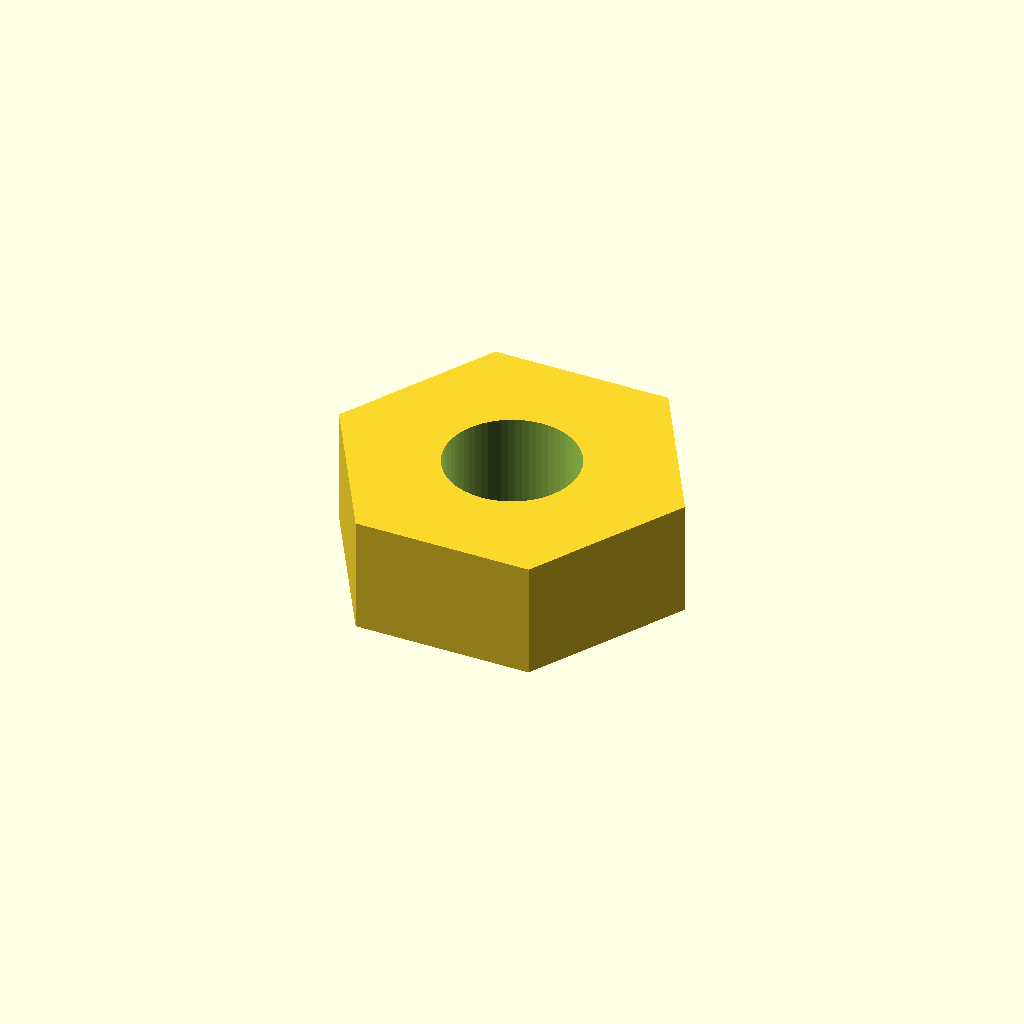
Cell 1: rendered with the file's own defaults.
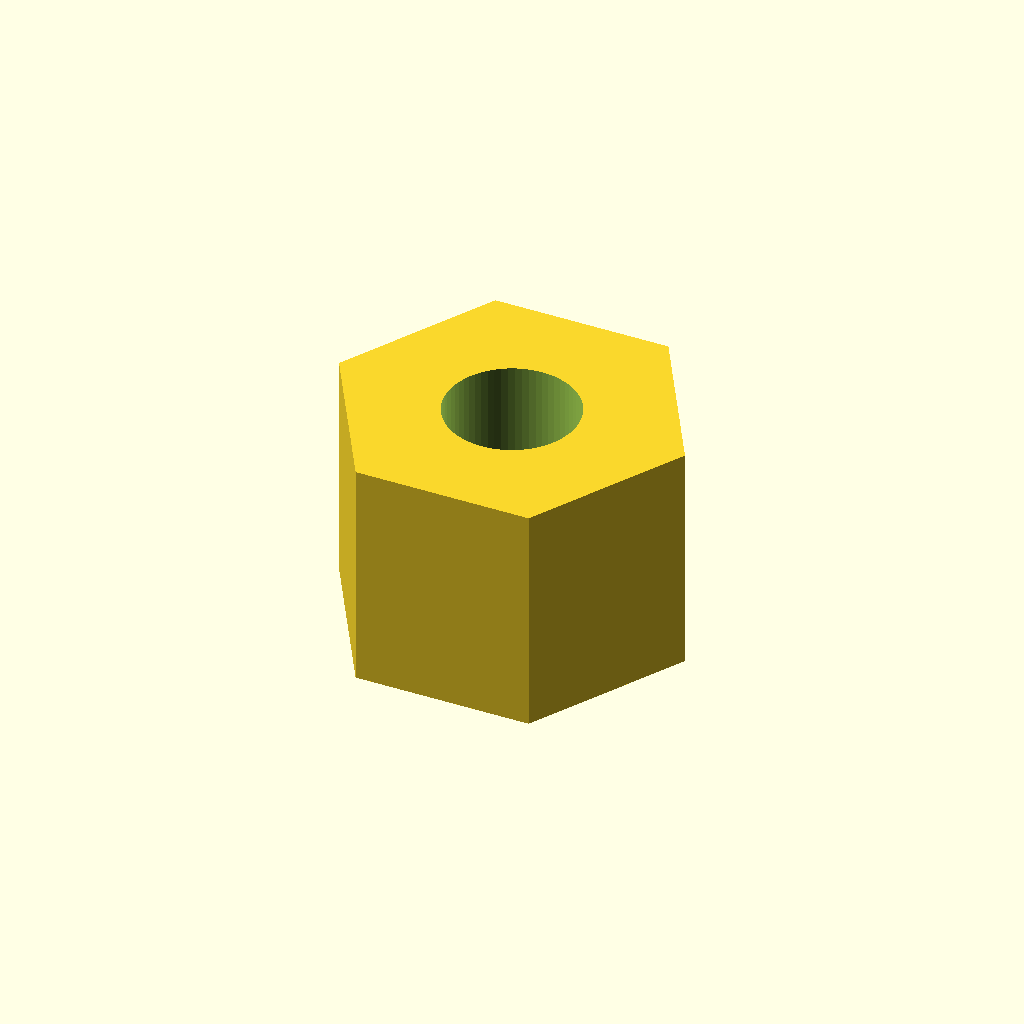
Cell 2: the same model with nut_thickness = 4.4.
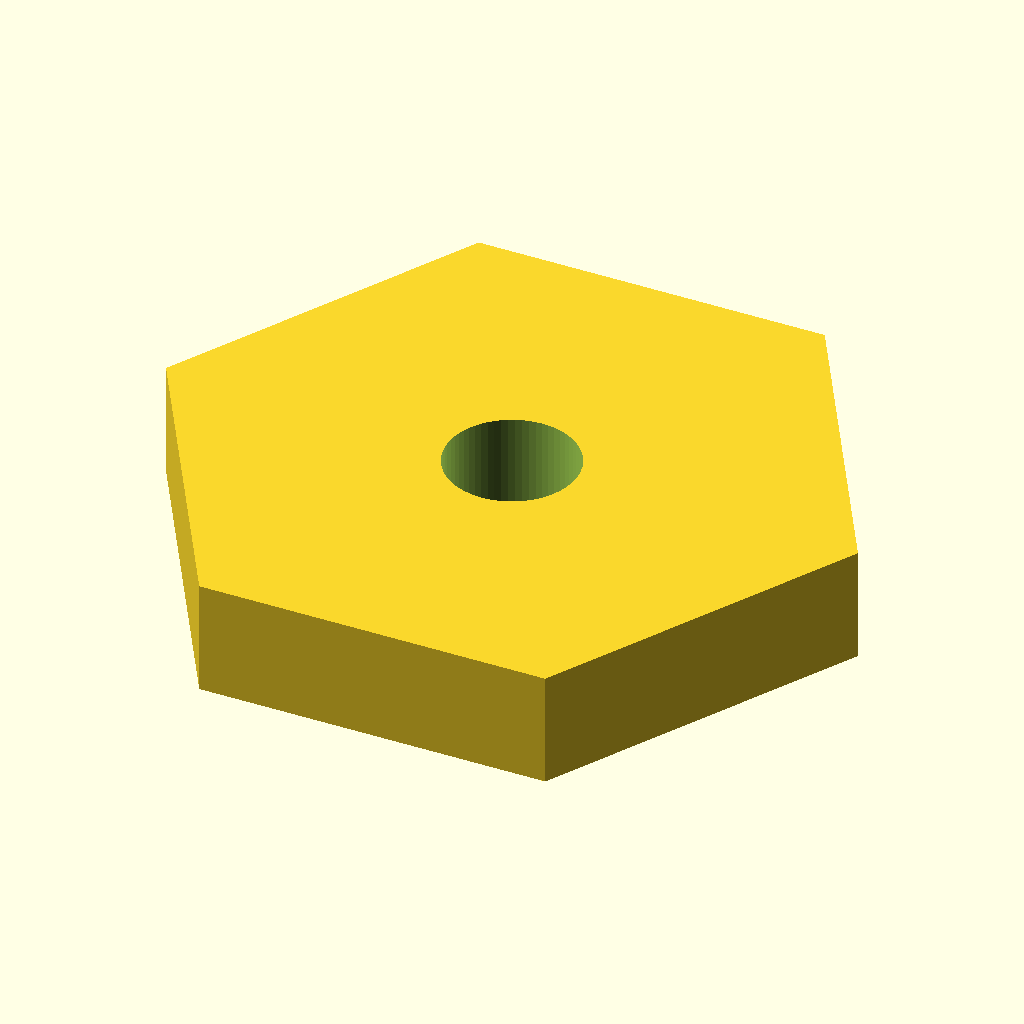
Cell 3: the same model with across_flats = 11.6.
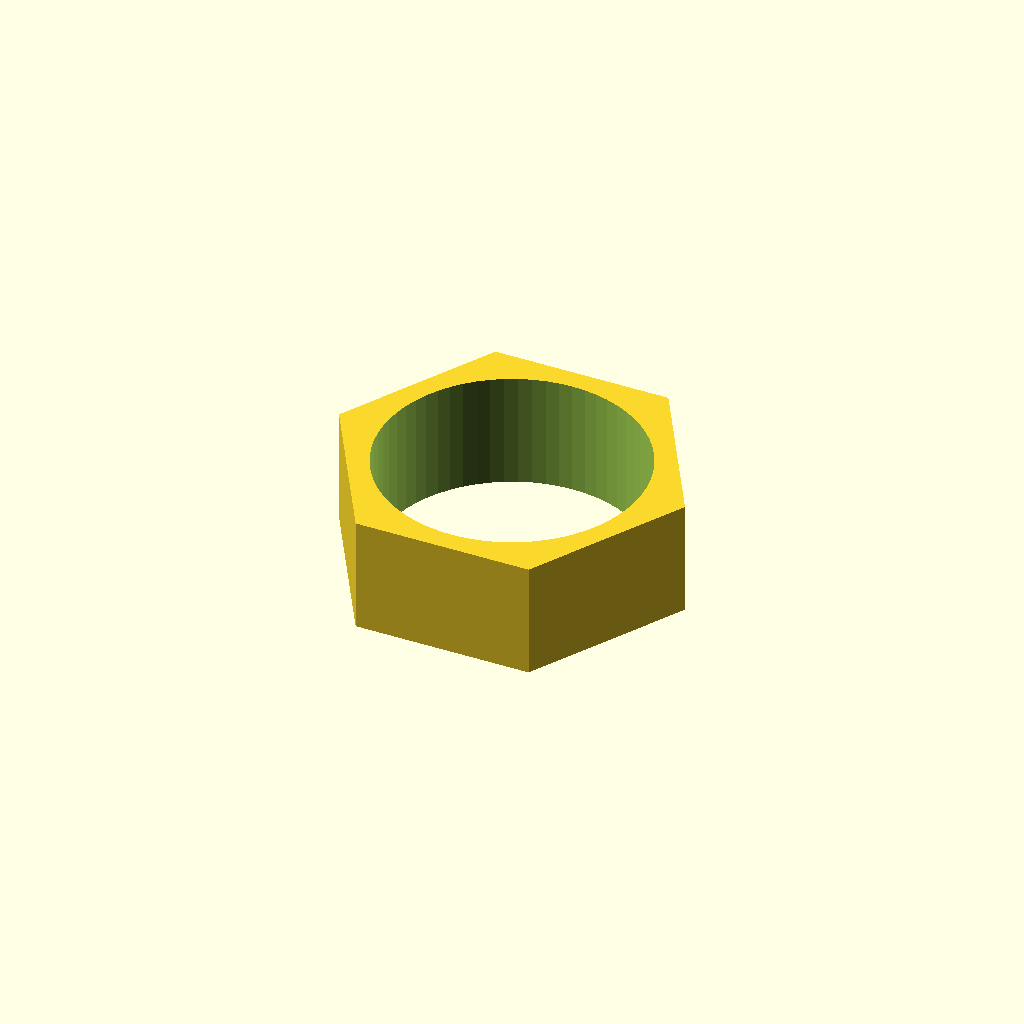
Cell 4: hole_d = 5 (everything else at default).
All cells are drawn from one camera (rotation 55°, 0°, 25°, orthographic, colour scheme Cornfield), so only the parameter changes between them.
The OpenSCAD source (results/gpt52/scad/nut__M2p5_nut.scad):
$fn=64;

nut_thickness = 2.2;
across_flats = 5.8;
hole_d = 2.5;

module hex_prism(af, h){
    r = af / sqrt(3);
    cylinder(h=h, r=r, center=true, $fn=6);
}

module nut(af, h, hole_d){
    difference(){
        hex_prism(af, h);
        cylinder(h=h+0.4, d=hole_d, center=true, $fn=64);
    }
}

nut(across_flats, nut_thickness, hole_d);
Parameter table extracted from the source (name, type, default, range or options):
nut_thickness: number, default 2.2
across_flats: number, default 5.8
hole_d: number, default 2.5
